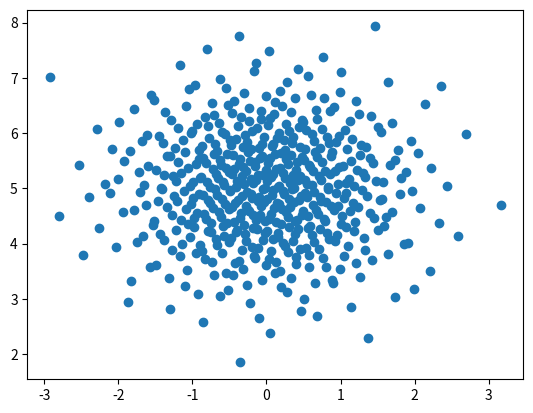

Source code (Python):
import matplotlib.pyplot as plt
from scipy.stats import qmc
engine = qmc.MultivariateNormalQMC(mean=[0, 5], cov=[[1, 0], [0, 1]])
sample = engine.random(512)
_ = plt.scatter(sample[:, 0], sample[:, 1])
plt.show()
